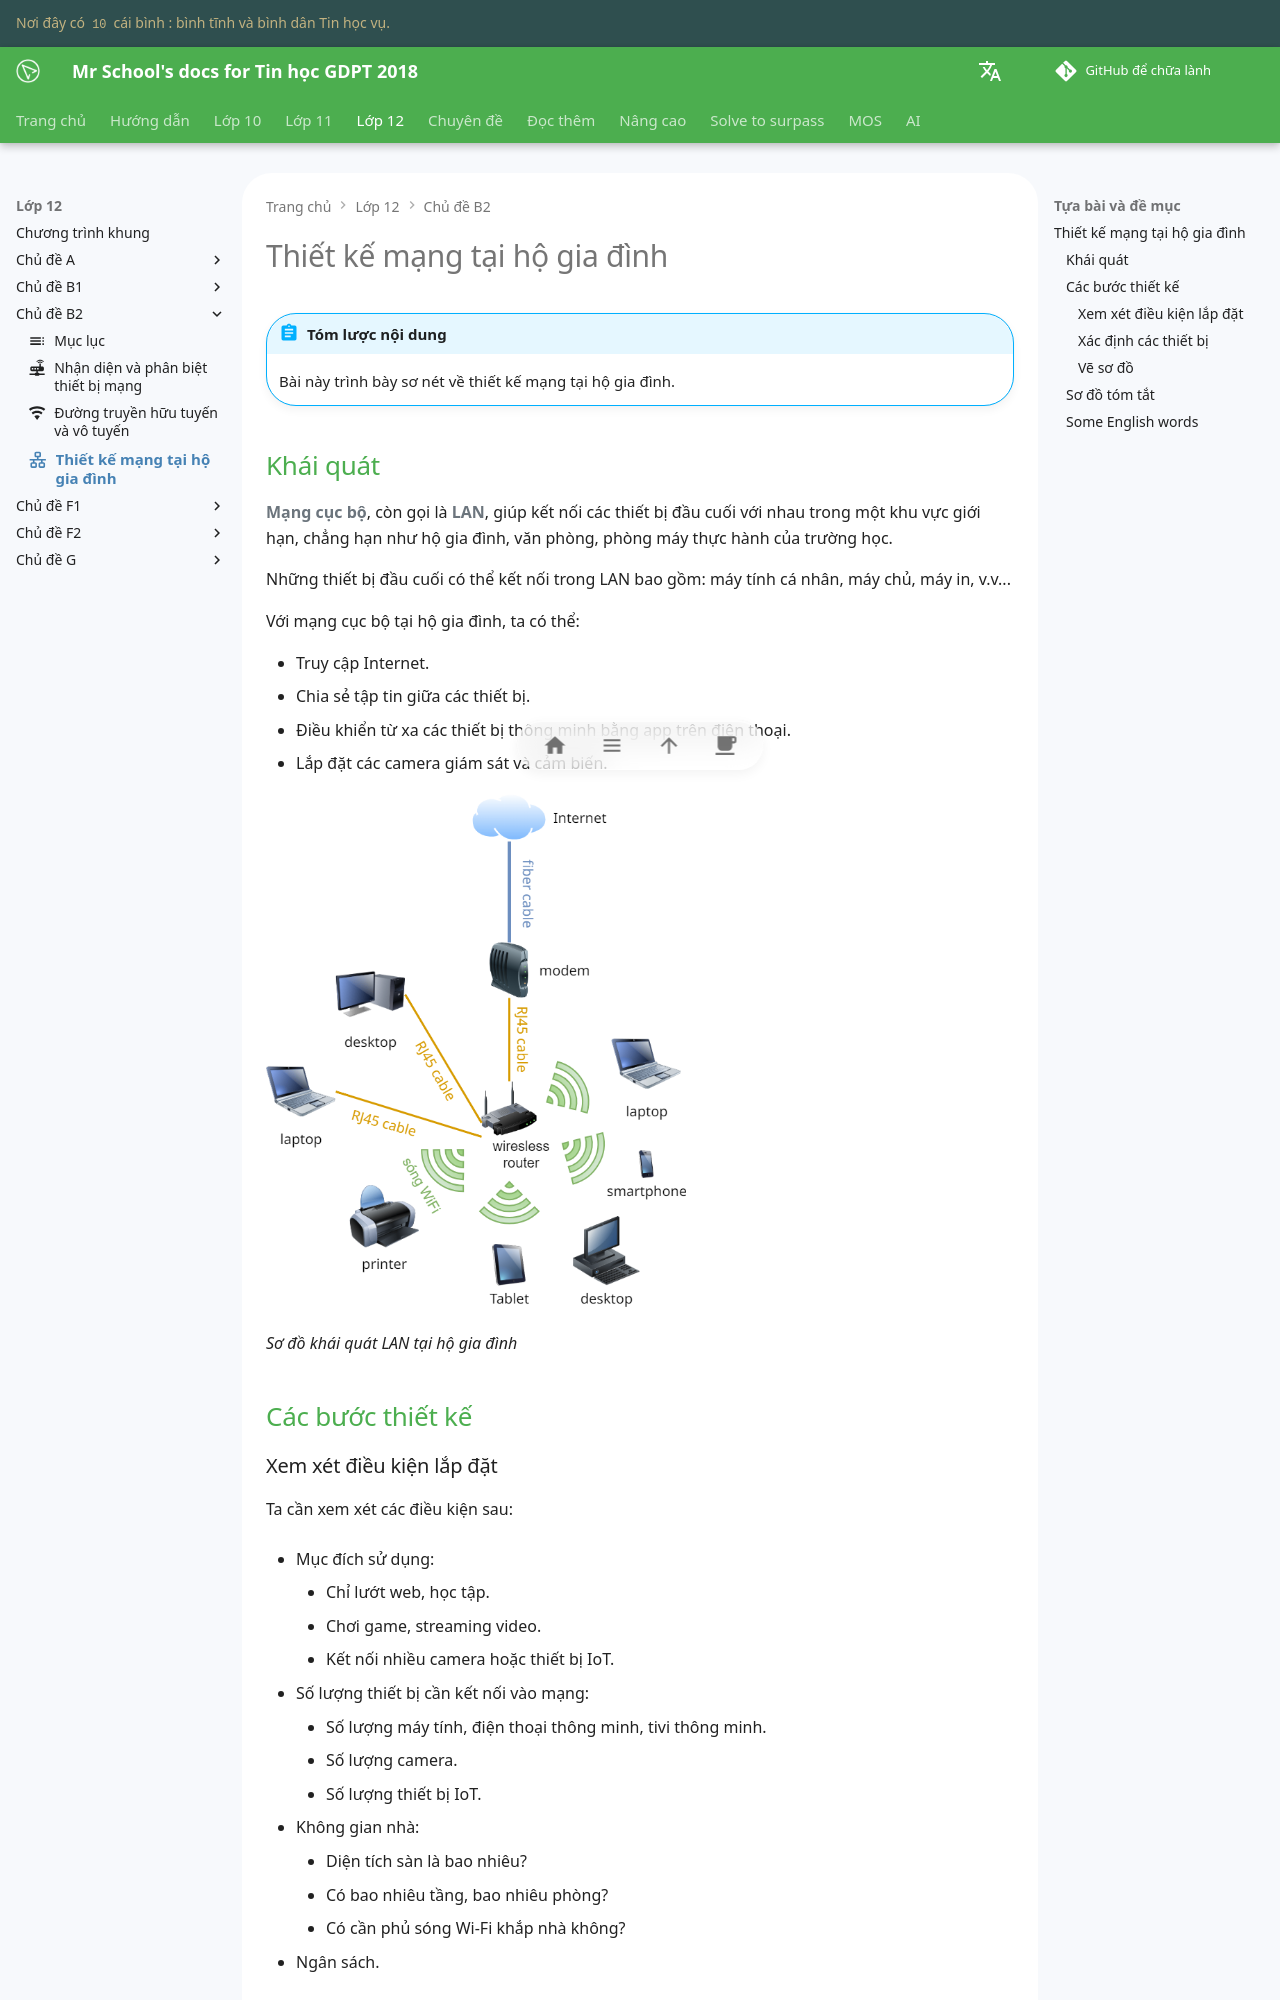

repository: vtchitruong/vtchitruong.github.io · page: en/grade-12/topic-B2/home-lan-design/index.html · generator: mkdocs

---
icon: material/lan
---

# Thiết kế mạng tại hộ gia đình

!!! abstract "Tóm lược nội dung"

    Bài này trình bày sơ nét về thiết kế mạng tại hộ gia đình.

## Khái quát

**Mạng cục bộ**, còn gọi là **LAN**, giúp kết nối các thiết bị đầu cuối với nhau trong một khu vực giới hạn, chẳng hạn như hộ gia đình, văn phòng, phòng máy thực hành của trường học.

Những thiết bị đầu cuối có thể kết nối trong LAN bao gồm: máy tính cá nhân, máy chủ, máy in, v.v...

Với mạng cục bộ tại hộ gia đình, ta có thể:

- Truy cập Internet.
- Chia sẻ tập tin giữa các thiết bị.
- Điều khiển từ xa các thiết bị thông minh bằng app trên điện thoại.
- Lắp đặt các camera giám sát và cảm biến.

![Sơ đồ khái quát LAN tại hộ gia đình](./lan-design/home-network-diagram.png){ loading=lazy width=420 }

*Sơ đồ khái quát LAN tại hộ gia đình*

## Các bước thiết kế

### Xem xét điều kiện lắp đặt

Ta cần xem xét các điều kiện sau:

- Mục đích sử dụng:

    - Chỉ lướt web, học tập.
    - Chơi game, streaming video.
    - Kết nối nhiều camera hoặc thiết bị IoT.

- Số lượng thiết bị cần kết nối vào mạng:

    - Số lượng máy tính, điện thoại thông minh, tivi thông minh.
    - Số lượng camera.
    - Số lượng thiết bị IoT.

- Không gian nhà:

    - Diện tích sàn là bao nhiêu?
    - Có bao nhiêu tầng, bao nhiêu phòng?
    - Có cần phủ sóng Wi-Fi khắp nhà không?

- Ngân sách.
